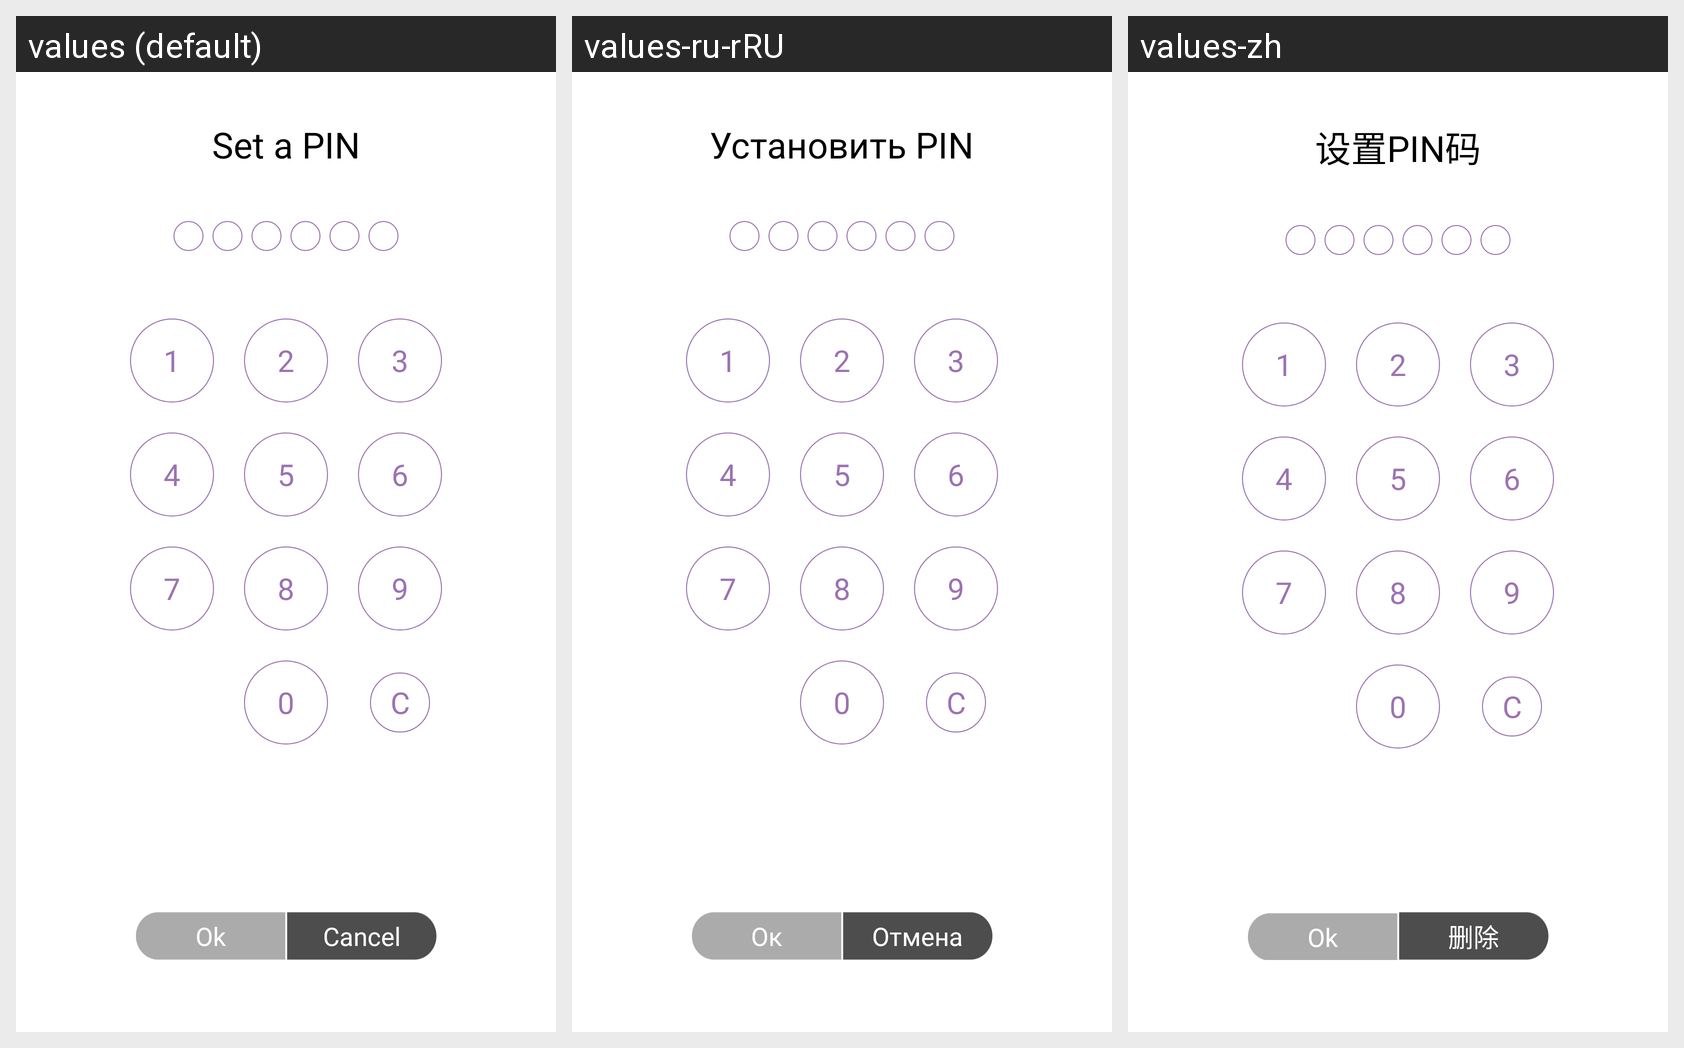

The same Android screen rendered under several of its app's locales, left to right. List the strings drawn on it with the default value and each locale's translation.
Android screen res/layout/dialog_fragment_set_up_and_confirm_pin.xml rendered under 3 locales, left to right: values (default), values-ru-rRU, values-zh. Device: Nexus 5 (rendered at 1080×1920; each locale shown at half size, 540×960, under a caption strip naming it); theme AppTheme.NoActionBar.
Strings drawn on this screen, with the default value and each locale's value (text and hints the layout hard-codes, and strings that could not be matched under every locale, appear in the picture but are not listed):

set_a_pin
  values: Set a PIN
  values-ru-rRU: Установить PIN
  values-zh: 设置PIN码

ok
  values: Ok
  values-ru-rRU: Ок
  values-zh: Ok

cancel
  values: Cancel
  values-ru-rRU: Отмена
  values-zh: 删除
